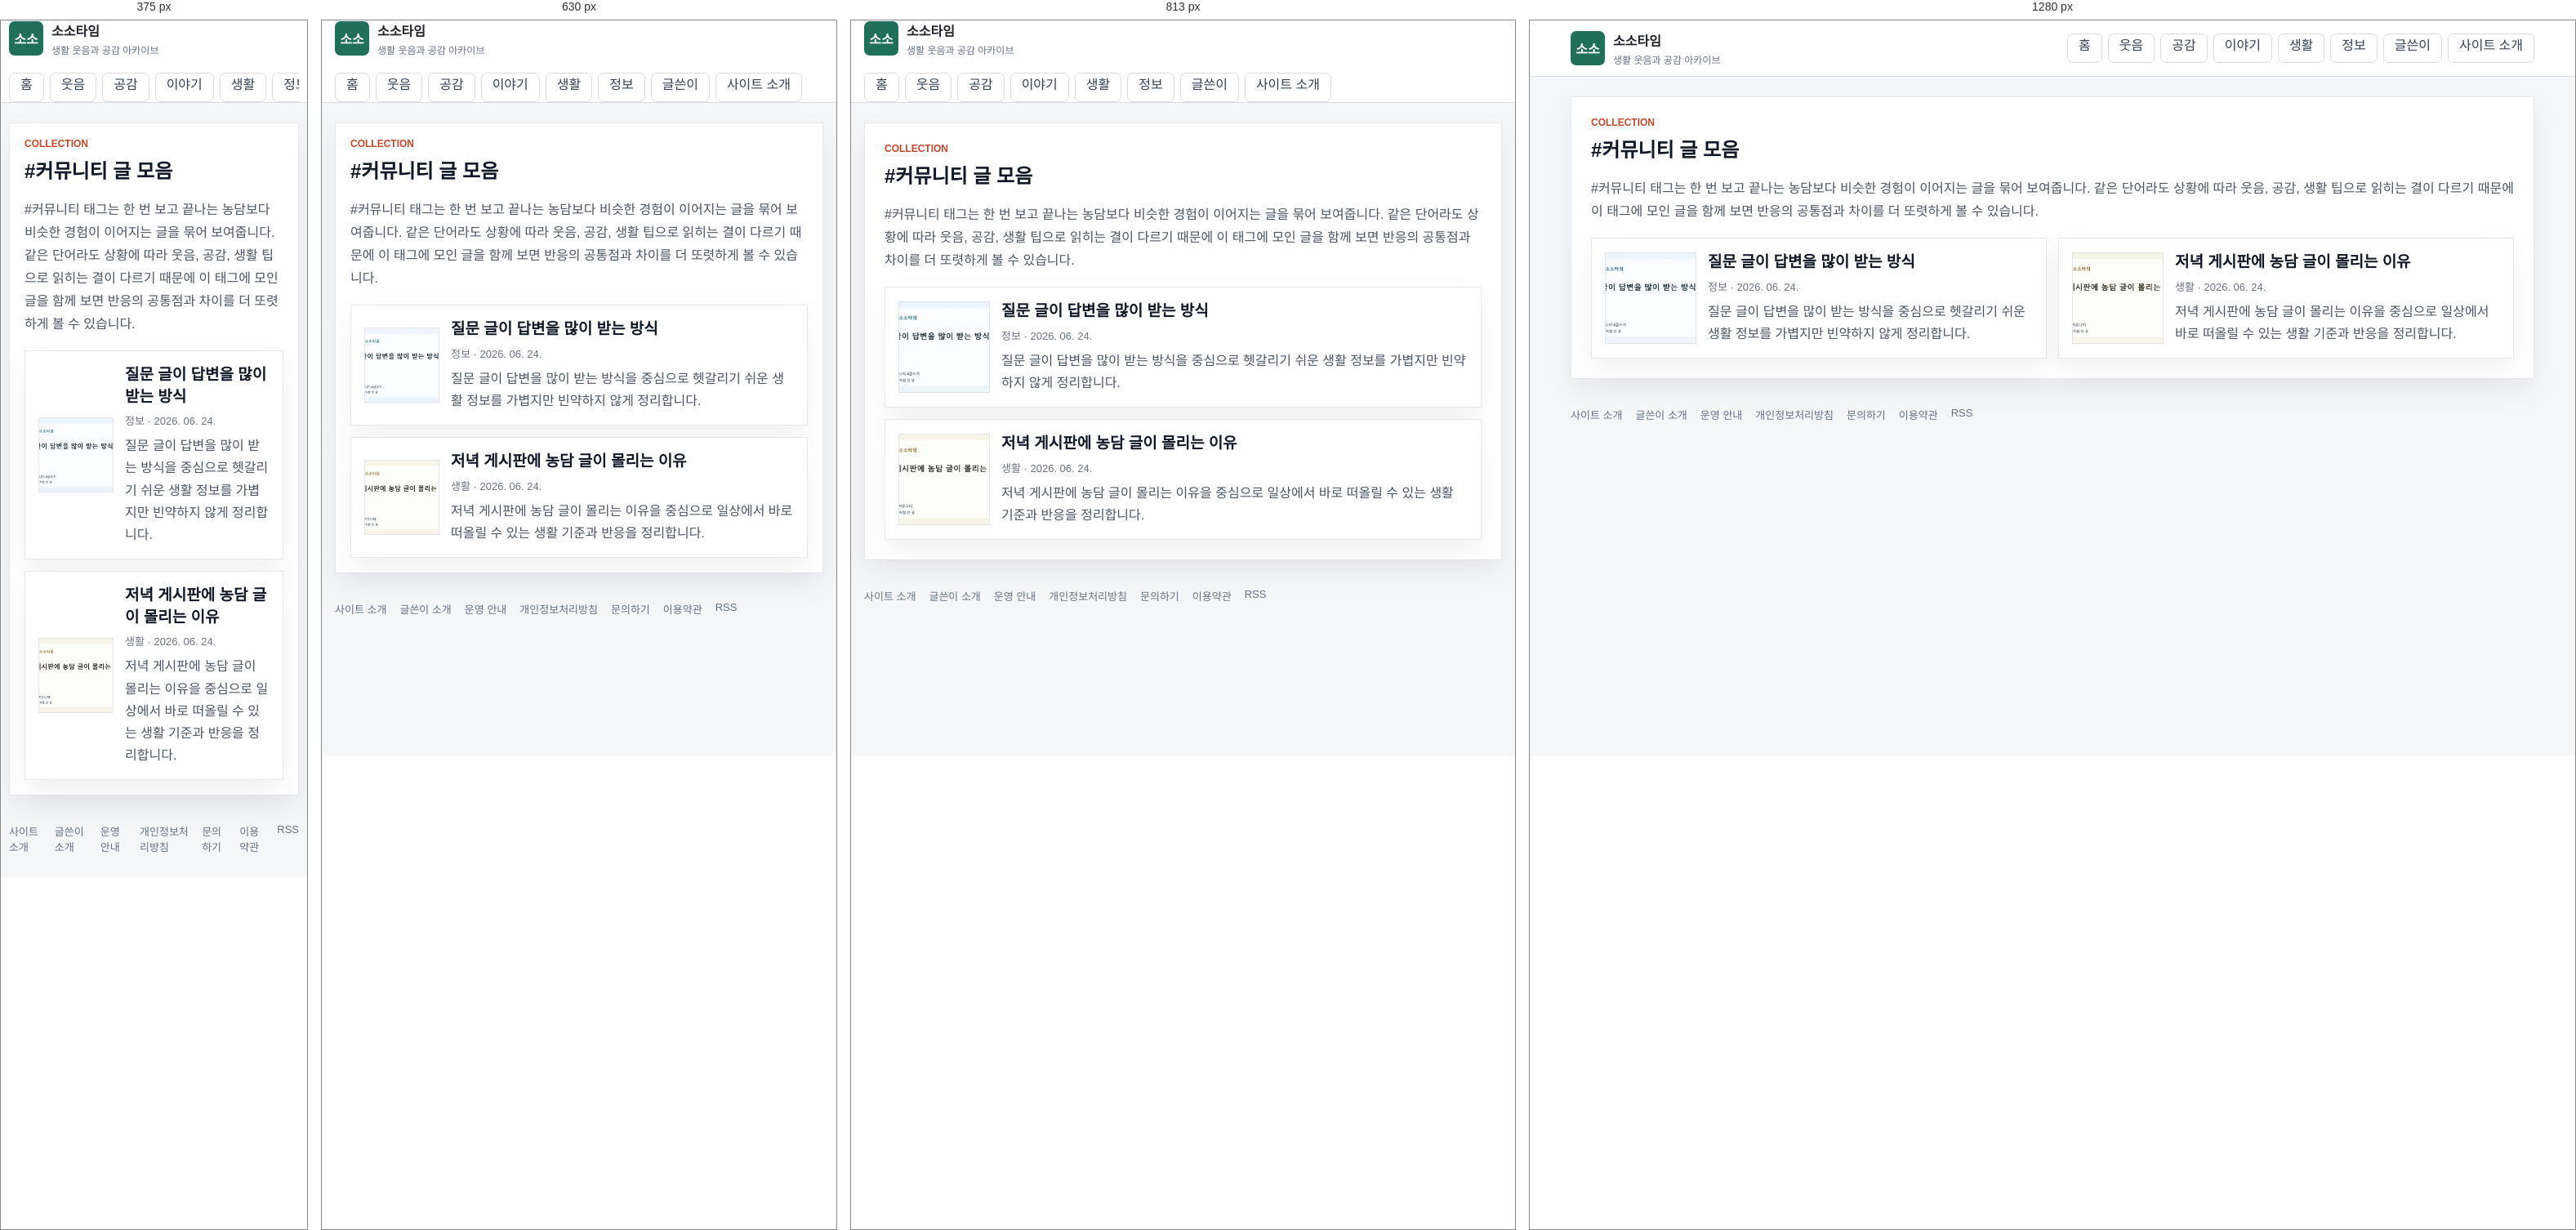
Rendered at 375 px, 630 px, 813 px and 1280 px, left to right.

<!-- file: index.html -->
<!doctype html>
<html lang="ko">
  <head>
    <meta charset="utf-8" />
    <meta name="viewport" content="width=device-width, initial-scale=1" />
    <title>#커뮤니티 글 모음 | 소소타임</title>
    <meta name="description" content="커뮤니티와 이어지는 생활 글을 소소타임에서 모아 봅니다." />
    <meta name="robots" content="index,follow,max-image-preview:large" />
    <link rel="canonical" href="https://sosotime.com/tag/커뮤니티/" />
    <link rel="alternate" type="application/rss+xml" title="소소타임 RSS" href="/rss.xml" />
    <link rel="icon" href="/assets/site/favicon.svg" type="image/svg+xml" />
    <link rel="icon" href="/assets/site/favicon-32.png" sizes="32x32" type="image/png" />
    <link rel="icon" href="/assets/site/favicon-16.png" sizes="16x16" type="image/png" />
    <link rel="apple-touch-icon" href="/assets/site/apple-touch-icon.png" />
    <link rel="stylesheet" href="/styles.css" />
    <meta property="og:type" content="website" />
    <meta property="og:site_name" content="소소타임" />
    <meta property="og:title" content="#커뮤니티 글 모음 | 소소타임" />
    <meta property="og:description" content="커뮤니티와 이어지는 생활 글을 소소타임에서 모아 봅니다." />
    <meta property="og:url" content="https://sosotime.com/tag/커뮤니티/" />
    <meta property="og:image" content="https://sosotime.com/assets/site/og-image.webp" />
    <meta name="twitter:card" content="summary_large_image" />
    <meta name="twitter:title" content="#커뮤니티 글 모음 | 소소타임" />
    <meta name="twitter:description" content="커뮤니티와 이어지는 생활 글을 소소타임에서 모아 봅니다." />
    <meta name="twitter:image" content="https://sosotime.com/assets/site/og-image.webp" />
    <script async src="https://pagead2.googlesyndication.com/pagead/js/adsbygoogle.js?client=ca-pub-5804969457082424" crossorigin="anonymous"></script>
    <script type="application/ld+json">{"@context":"https://schema.org","@type":"CollectionPage","name":"#커뮤니티 글 모음","description":"#커뮤니티 태그는 한 번 보고 끝나는 농담보다 비슷한 경험이 이어지는 글을 묶어 보여줍니다. 같은 단어라도 상황에 따라 웃음, 공감, 생활 팁으로 읽히는 결이 다르기 때문에 이 태그에 모인 글을 함께 보면 반응의 공통점과 차이를 더 또렷하게 볼 수 있습니다.","url":"https://sosotime.com/tag/커뮤니티/"}</script>
  </head>
  <body>
    <header class="site-header">
      <div class="header-inner">
        <a class="brand" href="/" aria-label="소소타임 홈">
          <span class="brand-mark">소소</span>
          <span>
            <strong>소소타임</strong>
            <small>생활 웃음과 공감 아카이브</small>
          </span>
        </a>
        <nav class="top-nav" aria-label="주요 메뉴">
          <a class="nav-tab" href="/">홈</a>
          <a class="nav-tab" href="/category/funny/">웃음</a>
          <a class="nav-tab" href="/category/empathy/">공감</a>
          <a class="nav-tab" href="/category/issue/">이야기</a>
          <a class="nav-tab" href="/category/life/">생활</a>
          <a class="nav-tab" href="/category/info/">정보</a>
          <a class="nav-tab" href="/author/kimanna/">글쓴이</a>
          <a class="nav-tab" href="/about/">사이트 소개</a>
        </nav>
      </div>
    </header>
    <main class="page-shell">
      <section class="generic-panel">
        <div class="section-heading">
          <div>
            <p class="eyebrow">COLLECTION</p>
            <h1>#커뮤니티 글 모음</h1>
          </div>
        </div>
        <p class="intro-copy">#커뮤니티 태그는 한 번 보고 끝나는 농담보다 비슷한 경험이 이어지는 글을 묶어 보여줍니다. 같은 단어라도 상황에 따라 웃음, 공감, 생활 팁으로 읽히는 결이 다르기 때문에 이 태그에 모인 글을 함께 보면 반응의 공통점과 차이를 더 또렷하게 볼 수 있습니다.</p>
        <div class="collection-grid">
          <article class="collection-card">
      <a class="collection-row" href="/posts/질문-글이-답변을-많이-받는-방식/">
        <span class="collection-thumb"><img src="/assets/posts/post-03.webp" alt="질문 글이 답변을 많이 받는 방식 대표 이미지" loading="lazy" /></span>
        <span class="collection-copy">
          <strong>질문 글이 답변을 많이 받는 방식</strong>
          <small>정보 · 2026. 06. 24.</small>
          <p>질문 글이 답변을 많이 받는 방식을 중심으로 헷갈리기 쉬운 생활 정보를 가볍지만 빈약하지 않게 정리합니다.</p>
        </span>
      </a>
    </article>
          <article class="collection-card">
      <a class="collection-row" href="/posts/저녁-게시판에-농담-글이-몰리는-이유/">
        <span class="collection-thumb"><img src="/assets/posts/post-10.webp" alt="저녁 게시판에 농담 글이 몰리는 이유 대표 이미지" loading="lazy" /></span>
        <span class="collection-copy">
          <strong>저녁 게시판에 농담 글이 몰리는 이유</strong>
          <small>생활 · 2026. 06. 24.</small>
          <p>저녁 게시판에 농담 글이 몰리는 이유을 중심으로 일상에서 바로 떠올릴 수 있는 생활 기준과 반응을 정리합니다.</p>
        </span>
      </a>
    </article>
        </div>
      </section>
    </main>
    <footer class="site-footer">
      <a href="/about/">사이트 소개</a>
      <a href="/author/kimanna/">글쓴이 소개</a>
      <a href="/policy/editorial/">운영 안내</a>
      <a href="/policy/privacy/">개인정보처리방침</a>
      <a href="/contact/">문의하기</a>
      <a href="/policy/terms/">이용약관</a>
      <a href="/rss.xml">RSS</a>
    </footer>
  </body>
</html>

/* @media block from styles.css */
@media (max-width: 991px) {
  .board-sidebar {
    margin-top: 12px;
  }
}

/* @media block from styles.css */
@media (max-width: 767px) {
  .board-topbar .pull-left,
  .board-topbar .pull-right {
    float: none !important;
  }

  .board-header {
    padding: 16px 0;
  }

  .board-brand strong {
    font-size: 26px;
  }

  .board-search {
    max-width: none;
    margin: 14px 0 0;
  }

  .board-nav .navbar-nav {
    margin: 0 -15px;
  }

  .board-nav .navbar-nav > li {
    float: left;
  }

  .board-table {
    min-width: 680px;
  }
}

/* @media block from styles.css */
@media (max-width: 1100px) {
  .humor-header-top {
    grid-template-columns: 1fr;
    gap: 14px;
    padding: 18px 0;
  }

  .humor-actions {
    justify-content: flex-start;
    flex-wrap: wrap;
  }

  .humor-nav-inner {
    gap: 18px;
    overflow-x: auto;
  }

  .humor-layout {
    grid-template-columns: 1fr;
  }

  .humor-story-grid,
  .humor-category-board {
    grid-template-columns: repeat(2, minmax(0, 1fr));
  }
}

/* @media block from styles.css */
@media (max-width: 700px) {
  .humor-shell,
  .humor-header-top,
  .humor-nav-inner,
  .humor-footer {
    width: min(100% - 24px, 1260px);
  }

  .humor-hero {
    min-height: 390px;
  }

  .humor-hero .home-hero-copy {
    width: 100%;
    padding: 42px 24px;
  }

  .humor-hero h1 {
    font-size: 30px;
  }

  .humor-story-grid,
  .humor-category-board {
    grid-template-columns: 1fr;
  }

  .humor-latest-list .latest-row {
    grid-template-columns: 1fr 86px;
  }

  .humor-latest-list .category-pill {
    grid-column: 1 / -1;
  }
}

/* @media block from styles.css */
@media (max-width: 960px) {
  .header-inner,
  .board-toolbar {
    display: grid;
  }

  .featured-grid,
  .content-grid,
  .lead-panel {
    grid-template-columns: 1fr;
  }

  .lead-stats {
    min-height: 84px;
    border-left: 0;
    border-top: 1px solid var(--line);
  }

  .search-box {
    min-width: 0;
  }

  .board-head {
    display: none;
  }

  .post-row {
    grid-template-columns: 42px minmax(0, 1fr) 54px;
  }

  .post-row .source,
  .post-row .metric:last-child {
    display: none;
  }
}

/* @media block from styles.css */
@media (max-width: 560px) {
  .header-inner,
  .page-shell,
  .site-footer {
    width: calc(100% - 20px);
  }

  .lead-panel,
  .featured-card div,
  .principle-card,
  .board-toolbar {
    padding: 18px;
  }

  .lead-panel h1 {
    font-size: 24px;
  }

  .article-header h1 {
    font-size: 27px;
  }

  .featured-card {
    grid-template-columns: 1fr;
  }

  .featured-card img {
    min-height: 180px;
  }

  .featured-card h2 {
    font-size: 21px;
  }

  .post-row {
    padding: 10px 12px;
    grid-template-columns: 34px minmax(0, 1fr);
  }

  .post-row .metric {
    display: none;
  }

  .thumb {
    width: 48px;
  }

  .dialog-actions {
    display: grid;
  }

  #dialogTags {
    text-align: left;
  }
}

/* @media block from styles.css */
@media (max-width: 1040px) {
  .home-header-inner,
  .hero-grid,
  .home-content-grid {
    grid-template-columns: 1fr;
  }

  .home-header-inner {
    align-items: stretch;
  }

  .header-actions {
    justify-content: flex-start;
  }

  .home-sidebar {
    grid-template-columns: repeat(2, minmax(0, 1fr));
  }
}

/* @media block from styles.css */
@media (max-width: 760px) {
  .home-shell,
  .category-nav-inner {
    width: calc(100% - 20px);
  }

  .home-three-grid {
    grid-template-columns: 1fr;
  }

  .home-rail {
    grid-template-columns: 1fr;
  }

  .home-hero-card {
    min-height: 420px;
  }

  .home-hero-card::after {
    background: linear-gradient(180deg, rgba(10, 16, 46, 0.86) 0%, rgba(10, 16, 46, 0.58) 48%, rgba(10, 16, 46, 0.16) 100%);
  }

  .home-hero-copy {
    width: 100%;
    padding: 28px;
  }

  .home-hero-copy h1 {
    font-size: 30px;
  }

  .story-card-grid,
  .category-board,
  .home-sidebar {
    grid-template-columns: 1fr;
  }

  .trust-banner,
  .latest-heading {
    display: grid;
  }

  .latest-row {
    grid-template-columns: 66px minmax(0, 1fr) 74px;
  }

  .latest-row small,
  .latest-row .latest-metric {
    display: none;
  }

  .latest-row img {
    width: 74px;
  }
}

/* @media block from styles.css */
@media (max-width: 520px) {
  .home-header-inner {
    width: calc(100% - 20px);
    gap: 12px;
  }

  .home-brand strong {
    font-size: 23px;
  }

  .header-actions {
    display: grid;
    grid-template-columns: 1fr 1fr;
  }

  .home-hero-card {
    min-height: 460px;
  }

  .section-heading {
    align-items: flex-start;
  }

  .story-card a {
    grid-template-columns: 96px minmax(0, 1fr);
    align-items: center;
  }

  .story-card .category-pill {
    grid-column: 1 / -1;
  }

  .story-card img {
    aspect-ratio: 1;
  }

  .story-card strong {
    min-height: 0;
  }
}

/* @media block from styles.css */
@media (max-width: 1100px) {
  .humor-layout {
    grid-template-columns: 1fr;
  }

  .humor-story-grid,
  .humor-category-board {
    grid-template-columns: repeat(2, minmax(0, 1fr));
  }
}

/* @media block from styles.css */
@media (max-width: 700px) {
  .humor-shell {
    width: min(100% - 24px, 1260px);
  }

  .humor-hero .home-hero-copy {
    width: 100%;
    padding: 42px 24px;
  }

  .humor-hero .home-hero-copy h1 {
    font-size: 30px;
  }

  .humor-story-grid,
  .humor-category-board {
    grid-template-columns: 1fr;
  }
}

/* @media block from styles.css */
@media (max-width: 860px) {
  .humor-board-shell {
    margin-top: 32px;
  }

  .board-hero,
  .best-grid {
    grid-template-columns: 1fr;
  }

  .board-tabs {
    grid-template-columns: repeat(2, 1fr);
  }

  .category-guide-head {
    align-items: start;
    flex-direction: column;
  }

  .category-guide-grid {
    grid-template-columns: 1fr;
  }

  .category-guide article {
    min-height: 0;
  }

  .collection-row {
    grid-template-columns: 96px minmax(0, 1fr);
  }

  .collection-thumb img {
    width: 96px;
    height: 72px;
  }

  .collection-open {
    grid-column: 1 / -1;
    width: 100%;
  }

  .adsense-ready-section > div {
    grid-template-columns: 1fr;
  }
}

/* @media block from styles.css */
@media (max-width: 900px) {
  .soso-topbar,
  .soso-hero,
  .soso-feature-card,
  .soso-rank-area,
  .soso-article-list,
  .soso-trust-note {
    grid-template-columns: 1fr;
  }

  .soso-topbar {
    align-items: flex-start;
    flex-direction: column;
    padding: 18px 0;
  }

  .soso-hero h1 {
    font-size: 36px;
  }

  .soso-spotlight-grid {
    grid-template-columns: 1fr;
  }

  .soso-feature-image img {
    min-height: 220px;
  }

  .soso-feature-card h3 {
    font-size: 26px;
  }
}

/* @media block from styles.css */
@media (max-width: 760px) {
  .related-posts > div {
    grid-template-columns: 1fr;
  }
}

/* @media block from styles.css */
@media (max-width: 1120px) {
  .humor-home-body .humor-header-top {
    grid-template-columns: 1fr;
    gap: 14px;
    padding: 18px 0;
  }

  .humor-home-body .humor-actions {
    justify-content: flex-start;
    overflow-x: auto;
  }

  .humor-home-body .humor-layout {
    grid-template-columns: 1fr;
  }

  .humor-home-body .humor-sidebar {
    grid-template-columns: repeat(2, minmax(0, 1fr));
  }

  .humor-home-body .humor-story-grid,
  .humor-home-body .humor-category-board {
    grid-template-columns: repeat(2, minmax(0, 1fr));
  }
}

/* @media block from styles.css */
@media (max-width: 760px) {
  .humor-home-body .humor-shell,
  .humor-home-body .humor-header-top,
  .humor-home-body .humor-nav-inner,
  .humor-home-body .humor-footer {
    width: calc(100% - 24px);
  }

  .humor-home-body .humor-nav-inner {
    gap: 22px;
  }

  .humor-home-body .humor-hero {
    min-height: 430px;
  }

  .humor-home-body .humor-hero::after {
    background: linear-gradient(180deg, rgba(8, 12, 42, 0.9) 0%, rgba(15, 22, 64, 0.64) 50%, rgba(15, 22, 64, 0.12) 100%);
  }

  .humor-home-body .humor-hero .home-hero-copy {
    width: 100%;
    padding: 34px 24px;
  }

  .humor-home-body .humor-hero h1 {
    font-size: 30px;
  }

  .humor-home-body .hero-arrow {
    display: none;
  }

  .humor-home-body .humor-story-grid,
  .humor-home-body .humor-category-board,
  .humor-home-body .humor-sidebar {
    grid-template-columns: 1fr;
  }

  .humor-home-body .humor-latest-list .latest-row {
    grid-template-columns: 66px minmax(0, 1fr) 76px;
  }

  .humor-home-body .humor-latest-list .latest-row img {
    width: 76px;
    height: 54px;
  }

  .humor-home-body .latest-tabs {
    flex-wrap: wrap;
  }

  .humor-home-body .humor-latest-section .latest-tabs > a:last-child {
    margin-left: 0;
  }
}

/* @media block from styles.css */
@media (max-width: 900px) {
  .home-hero-card,
  .feature-card,
  .category-grid,
  .collection-grid {
    grid-template-columns: 1fr;
  }

  .home-hero-side {
    padding-left: 0;
    border-left: 0;
    border-top: 1px solid #e5e7eb;
    padding-top: 18px;
  }
}

/* @media block from styles.css */
@media (max-width: 760px) {
  .home-hero-card,
  .generic-panel,
  .feature-section,
  .category-guide,
  .latest-section,
  .tag-section {
    padding: 18px;
  }

  .home-hero-card h1,
  .feature-card h3 {
    font-size: 28px;
  }

  .collection-row {
    grid-template-columns: 92px minmax(0, 1fr);
  }

  .collection-thumb img {
    width: 92px;
    height: 92px;
  }

  .article-pager {
    grid-template-columns: 1fr;
  }
}

/* @media block from styles.css */
@media (min-width: 900px) {
  .comic-hero-bubble {
    position: absolute;
    display: block;
    padding: 10px 16px;
    background: #ffffff;
    border: 3px solid #141414;
    border-radius: 16px;
    box-shadow: 4px 4px 0 rgba(20, 20, 20, 0.18);
    font-weight: 800;
    font-size: 14px;
    line-height: 1.35;
    color: #141414;
  }

  .comic-hero-bubble strong {
    color: #e6273f;
  }

  .comic-hero-bubble::after {
    content: "";
    position: absolute;
    bottom: -14px;
    left: 24px;
    border: 10px solid transparent;
    border-top-color: #141414;
  }

  .comic-hero-bubble--left {
    top: 20px;
    left: max(12px, calc(50% - 560px));
  }

  .comic-hero-bubble--right {
    top: 20px;
    right: max(12px, calc(50% - 560px));
  }

  .comic-hero-bubble--right::after {
    left: auto;
    right: 24px;
  }

  .comic-hero-bubble--kkk {
    top: 4px;
    left: 50%;
    transform: translateX(-50%);
    background: #141414;
    color: #ffffff;
    border-color: #141414;
    font-size: 16px;
  }

  .comic-hero-bubble--kkk::after {
    border-top-color: #141414;
    left: 50%;
    transform: translateX(-50%);
  }
}

/* @media block from styles.css */
@media (max-width: 560px) {
  .comic-hero {
    padding: 40px 14px 52px;
  }

  .comic-hero-mascot {
    width: 128px;
    height: 128px;
  }

  .comic-hero-title {
    font-size: 32px;
  }
}

/* @media block from styles.css */
@media (max-width: 860px) {
  .category-tiles {
    grid-template-columns: repeat(3, minmax(0, 1fr));
  }

  .photo-grid {
    grid-template-columns: repeat(3, minmax(0, 1fr));
  }
}

/* @media block from styles.css */
@media (max-width: 560px) {
  .photo-mosaic {
    grid-template-columns: repeat(2, minmax(0, 1fr));
  }

  .photo-mosaic-main {
    grid-column: span 2;
  }

  .category-tiles {
    grid-template-columns: repeat(2, minmax(0, 1fr));
  }

  .photo-grid {
    grid-template-columns: repeat(2, minmax(0, 1fr));
  }
}